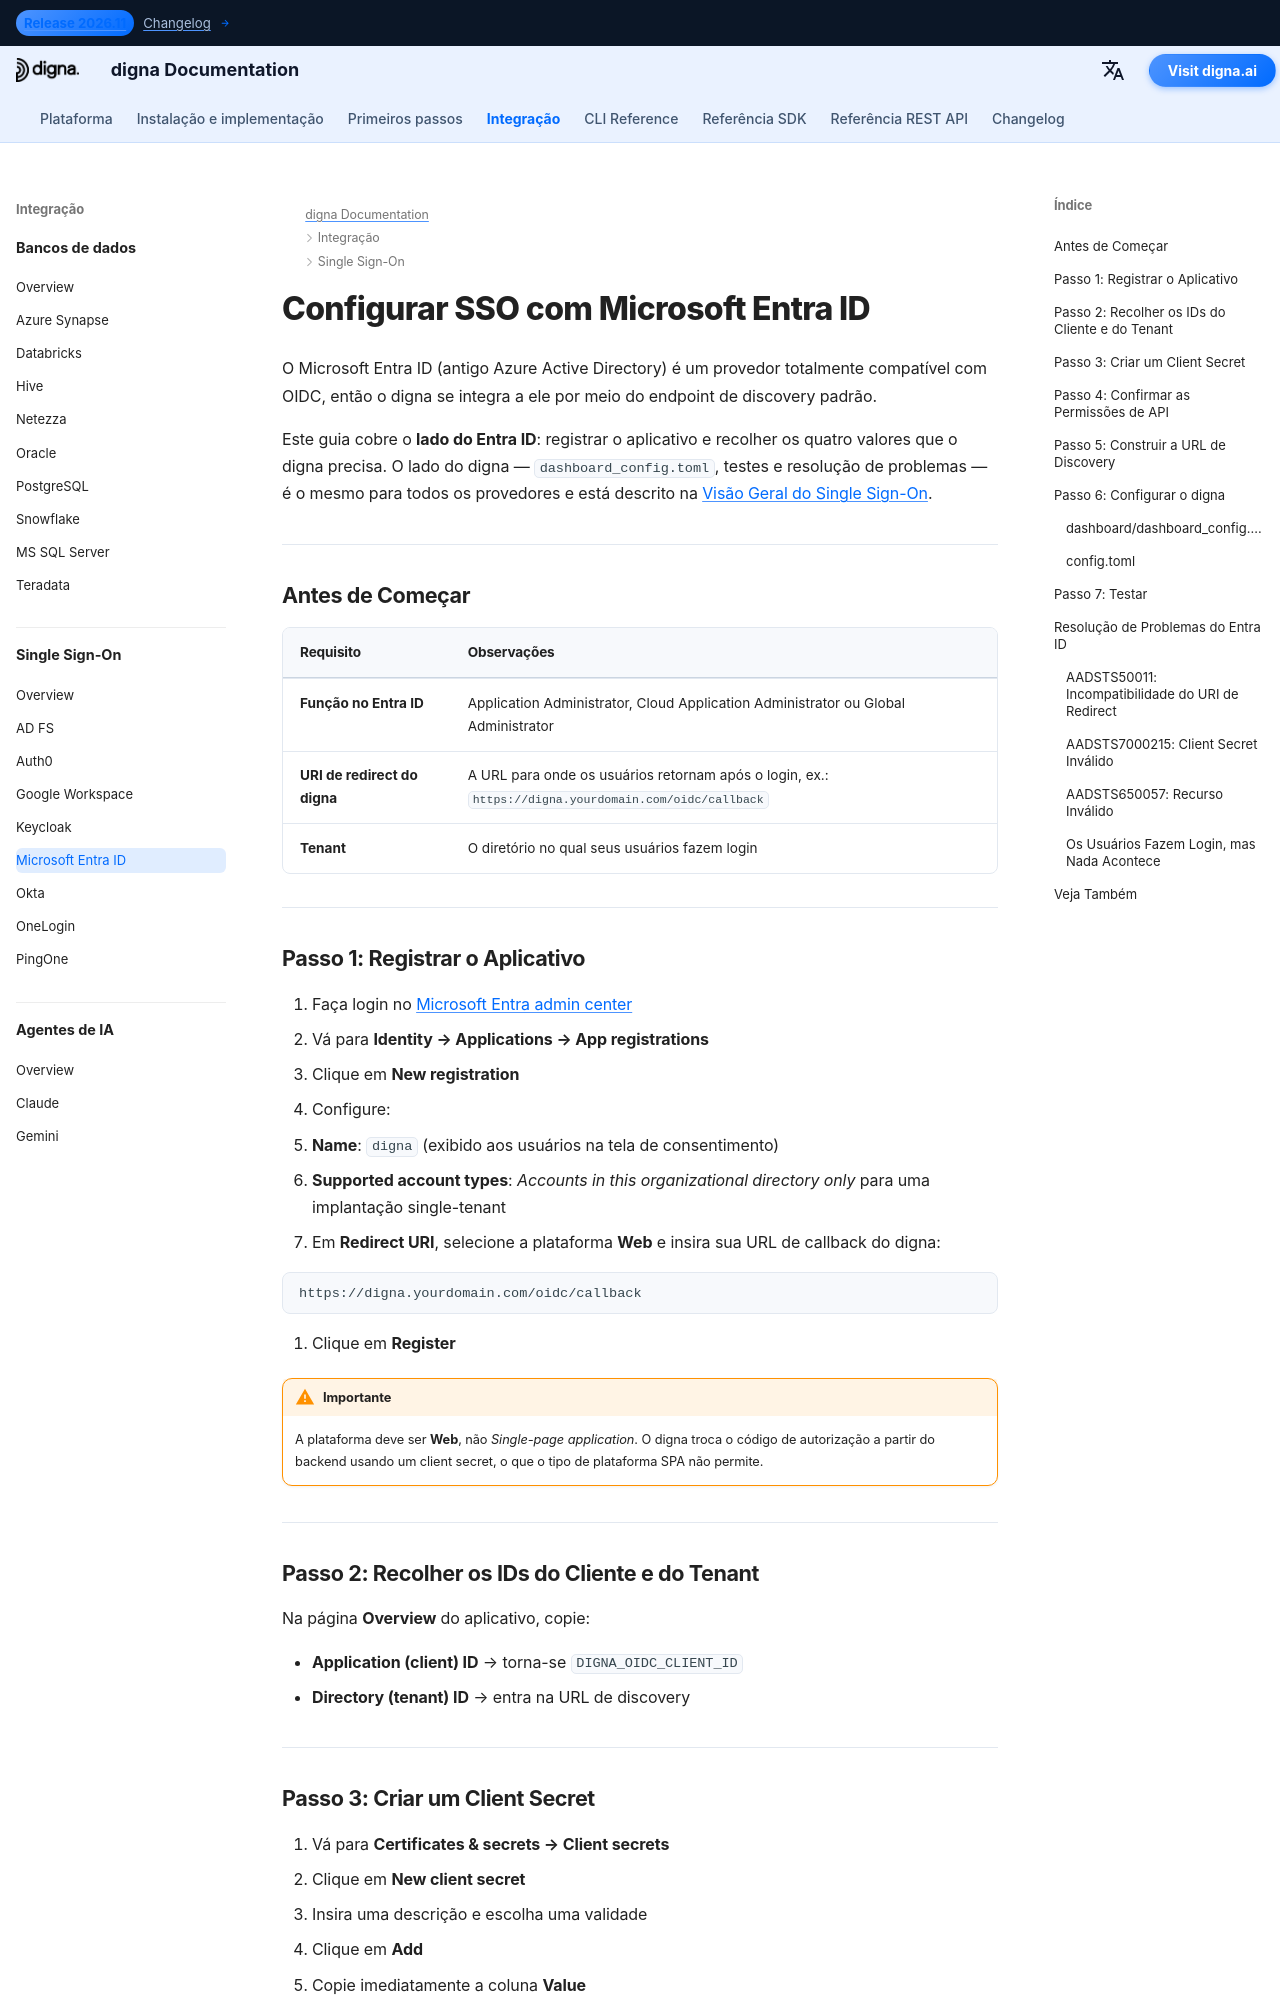

repository: dignaai/digna-docs · page: pt/sso/microsoft_entra_id_sso_guide/index.html · generator: mkdocs

---
title: Microsoft Entra ID SSO – Integração de Single Sign-On | Documentação digna
description: Configure Single Sign-On para digna com Microsoft Entra ID (antigo Azure AD) usando OpenID Connect — registro de aplicativo, URI de redirect, client secret, ID do tenant e a configuração correspondente no digna.
image: /assets/logo_square.png
keywords: digna sso, microsoft entra id, azure ad sso, integração oidc, registro de aplicativo, autenticação empresarial
---

# Configurar SSO com Microsoft Entra ID

O Microsoft Entra ID (antigo Azure Active Directory) é um provedor totalmente compatível com OIDC, então o digna se integra a ele por meio do endpoint de discovery padrão.

Este guia cobre o **lado do Entra ID**: registrar o aplicativo e recolher os quatro valores que o digna precisa. O lado do digna — `dashboard_config.toml`, testes e resolução de problemas — é o mesmo para todos os provedores e está descrito na [Visão Geral do Single Sign-On](overview.md).

---

## Antes de Começar

| Requisito | Observações |
|---|---|
| **Função no Entra ID** | Application Administrator, Cloud Application Administrator ou Global Administrator |
| **URI de redirect do digna** | A URL para onde os usuários retornam após o login, ex.: `https://digna.yourdomain.com/oidc/callback` |
| **Tenant** | O diretório no qual seus usuários fazem login |

---

## Passo 1: Registrar o Aplicativo

1. Faça login no [Microsoft Entra admin center](https://entra.microsoft.com)
2. Vá para **Identity → Applications → App registrations**
3. Clique em **New registration**
4. Configure:
   - **Name**: `digna` (exibido aos usuários na tela de consentimento)
   - **Supported account types**: *Accounts in this organizational directory only* para uma implantação single-tenant
5. Em **Redirect URI**, selecione a plataforma **Web** e insira sua URL de callback do digna:

```
https://digna.yourdomain.com/oidc/callback
```

6. Clique em **Register**

!!! warning "Importante"

    A plataforma deve ser **Web**, não *Single-page application*. O digna troca o código de autorização a partir do backend usando um client secret, o que o tipo de plataforma SPA não permite.

---

## Passo 2: Recolher os IDs do Cliente e do Tenant

Na página **Overview** do aplicativo, copie:

- **Application (client) ID** → torna-se `DIGNA_OIDC_CLIENT_ID`
- **Directory (tenant) ID** → entra na URL de discovery

---
